Run: headless pygame with SDL's dummy video driver; simulated clock (each Clock.tick advances the game by its frame time, no real sleeping); random seed 0; keys injected as events and as key.get_pressed() state; mouse plan: one left click at the window centre at the start of phase 2, then a move to the lower-right quarter at the start of phase 3.
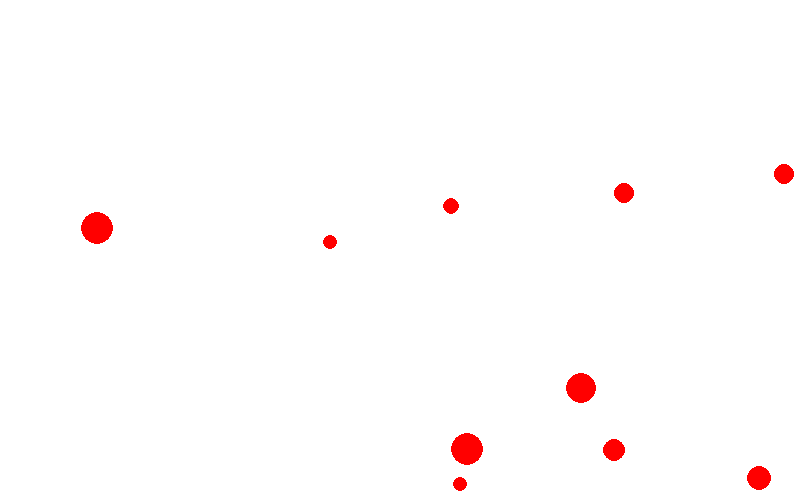
Frame 1 of 4 · flips 1–60 · no input
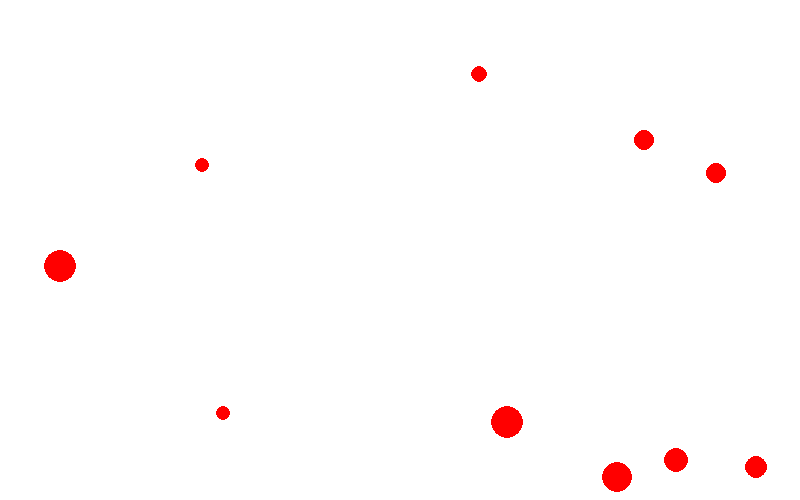
Frame 2 of 4 · flips 61–180 · clicked the window centre · tapped SPACE, RETURN · held RIGHT (→), D
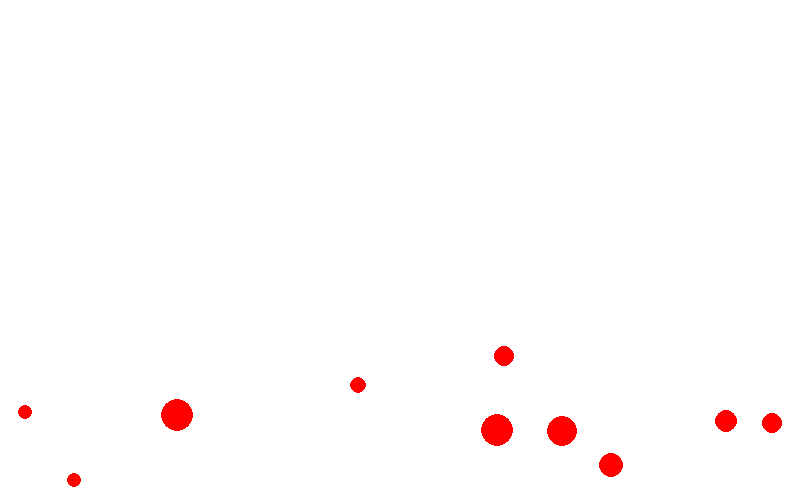
Frame 3 of 4 · flips 181–300 · moved the mouse to the lower-right quarter · held DOWN (↓), S
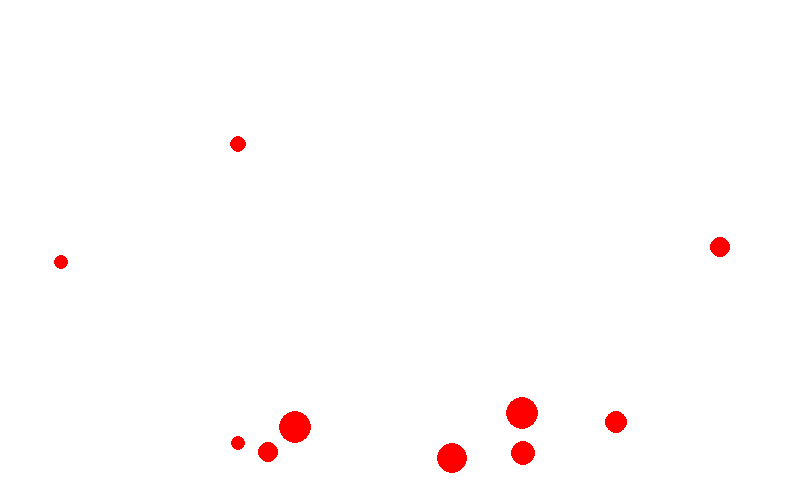
Frame 4 of 4 · flips 301–420 · held LEFT (←), A, UP (↑), W

The pygame program that drew these frames:

from __future__ import annotations
import pygame
import sys
import random
import math
from dataclasses import dataclass

pygame.init()

WINDOW_WIDTH = 800
WINDOW_HEIGHT = 500
screen = pygame.display.set_mode((WINDOW_WIDTH, WINDOW_HEIGHT))
pygame.display.set_caption("Balls Simulation")

# Simulation setup
sim_min_width = 20.0
c_scale = min(WINDOW_WIDTH, WINDOW_HEIGHT) / sim_min_width
sim_width = WINDOW_WIDTH / c_scale
sim_height = WINDOW_HEIGHT / c_scale

def c_x(pos_x):
    return int(pos_x * c_scale)

def c_y(pos_y):
    return int(WINDOW_HEIGHT - pos_y * c_scale)

def screen_to_sim_x(screen_x):
    return screen_x / c_scale

def screen_to_sim_y(screen_y):
    return (WINDOW_HEIGHT - screen_y) / c_scale


@dataclass
class Vector2:
    x: float = 0.0
    y: float = 0.0
    def set(self, v: Vector2):
        self.x = v.x
        self.y = v.y
    
    def clone(self):
        return Vector2(self.x, self.y)
    
    def add(self, v: Vector2, scale: float = 1.0):
        self.x=self.x + v.x * scale
        self.y=self.y + v.y * scale
        return self
    
    def addVectors(self, a:Vector2, b:Vector2):
        self.x = a.x + b.x 
        self.y = a.y + b.y
        return self
    
    def substract(self, v: Vector2, scale: float = 1.0):
        self.x=self.x - v.x * scale
        self.y=self.y - v.y * scale
        return self
    def substractVectors(self, a:Vector2, b:Vector2):
        self.x = a.x - b.x 
        self.y = a.y - b.y
        return self

    def length(self):
        return math.sqrt(self.x * self.x + self.y * self.y)
        
    def scale(self, s: float):
        self.x=self.x * s
        self.y=self.y * s
        return self
    def dot(self, v: Vector2):
        return self.x * v.x + self.y * v.y
    
    def perp(self):
        return Vector2(-self.y, self.x)

@dataclass
class Ball:
    radius: float
    mass : float
    pos: Vector2
    vel: Vector2
    def simulate(self, dt: float, gravity: Vector2):
        self.vel.add(gravity, dt)
        self.pos.add(self.vel, dt)

# Scene setup

@dataclass
class PhysicsScene:
    gravity: Vector2
    dt: float
    worldSize:Vector2
    balls: list[Ball] = None
    restitution: float = 1.0
    
physicScene = PhysicsScene(
    gravity=Vector2(0.0, -10.0),
    dt=1.0 / 60.0,
    worldSize=Vector2(sim_width, sim_height),
    balls=[],
    restitution=0.9
)




def setupScene():

    physicScene.balls.clear()
    num_balls = 10
    
    for _ in range(num_balls):
        radius = random.uniform(0.3, 0.7)
        mass = math.pi * radius * radius
        pos = Vector2(
            random.uniform(radius, physicScene.worldSize.x - radius),
            random.uniform(radius, physicScene.worldSize.y - radius)
        )
        vel = Vector2(
            random.uniform(-5.0, 5.0),
            random.uniform(-5.0, 5.0)
        )
        physicScene.balls.append(Ball(radius=radius, mass=mass, pos=pos, vel=vel))

        
    
setupScene()


# Colors
RED = (255, 0, 0)
WHITE = (255, 255, 255)
BLACK = (0, 0, 0)

# Clock for controlling frame rate
clock = pygame.time.Clock()


# Draw a scene
def draw():
    screen.fill(WHITE)
    
    for ball in physicScene.balls:
        pygame.draw.circle(
            screen,
            RED,
            (c_x(ball.pos.x), c_y(ball.pos.y)),
            int(c_scale * ball.radius)
        )  
    pygame.display.flip()
    
    

# ball colision, calculate distance and handle collision
def handle_ball_collision(ball1, ball2):
    # Calculate distance between ball centers
    
    diri = Vector2()
    diri.substractVectors(ball2.pos, ball1.pos)
    
    d= diri.length()
    if (d==0 or d > ball1.radius + ball2.radius):
        return
    
    diri.scale(1.0/d)
    
    corr = (ball1.radius + ball2.radius - d) / 2.0
    
    ball1.pos.add(diri, -corr)
    ball2.pos.add(diri, corr)
    
    v1 = ball1.vel.dot(diri)
    v2 = ball2.vel.dot(diri)
    
    m1 = ball1.mass
    m2 = ball2.mass
    
    newv1 = (m1 * v1 + m2 * v2 - m2 * (v1 - v2) * physicScene.restitution) / (m1 + m2)
    newv2 = (m1 * v1 + m2 * v2 - m1 * (v2 - v1) * physicScene.restitution) / (m1 + m2)
    ball1.vel.add(diri, newv1 - v1)
    ball2.vel.add(diri, newv2 - v2)
    
def handle_wall_collision(ball, worldSize):
    if ball.pos.x - ball.radius < 0.0:
        ball.pos.x = ball.radius
        ball.vel.x = -ball.vel.x * physicScene.restitution
    
    if ball.pos.x + ball.radius > worldSize.x:
        ball.pos.x = worldSize.x - ball.radius
        ball.vel.x = -ball.vel.x * physicScene.restitution

    if ball.pos.y - ball.radius < 0.0:
        ball.pos.y = ball.radius
        ball.vel.y = -ball.vel.y * physicScene.restitution

    if ball.pos.y + ball.radius > worldSize.y:
        ball.pos.y = worldSize.y - ball.radius
        ball.vel.y = -ball.vel.y * physicScene.restitution
    
def simulate():
    
    for i in range(len(physicScene.balls)):
        
        physicScene.balls[i].simulate(physicScene.dt, physicScene.gravity)
        
        
        for j in range(i + 1, len(physicScene.balls)):
            handle_ball_collision(physicScene.balls[i], physicScene.balls[j])

        handle_wall_collision(physicScene.balls[i], physicScene.worldSize)


#mouse click to hit a ball
def handle_mouse_click(mouse_x, mouse_y):
    sim_x = screen_to_sim_x(mouse_x)
    sim_y = screen_to_sim_y(mouse_y)
    
    # Check if click is on any ball
    for ball in physicScene.balls:
        dx = ball.pos.x - sim_x
        dy = ball.pos.y - sim_y
        distance = math.sqrt(dx**2 + dy**2)

        if distance <= ball.radius:
            ball.vel.y += 15.0  
            break  

# Main game loop
def main():
    running = True
    
    while running:
        for event in pygame.event.get():
            if event.type == pygame.QUIT:
                running = False
            elif event.type == pygame.KEYDOWN:
                if event.key == pygame.K_ESCAPE:
                    running = False
            elif event.type == pygame.MOUSEBUTTONDOWN:
                if event.button == 1:  # Left mouse button
                    mouse_x, mouse_y = pygame.mouse.get_pos()
                    handle_mouse_click(mouse_x, mouse_y)
        simulate()        
        draw()
        clock.tick(60)
    pygame.quit()
    sys.exit()

if __name__ == "__main__":
    main()
